Labelled photos from "dataset", an image-classification folder in MohamedRagabAbbas/Brain-Tumor-Detection-and-Classification. The possible labels are: glioma, meningioma, no tumor, pituitary tumor.

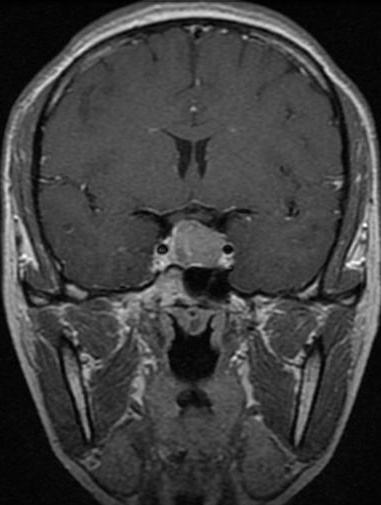
Label: pituitary tumor

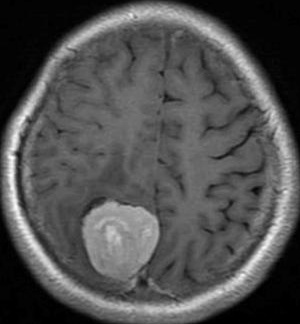
Label: meningioma

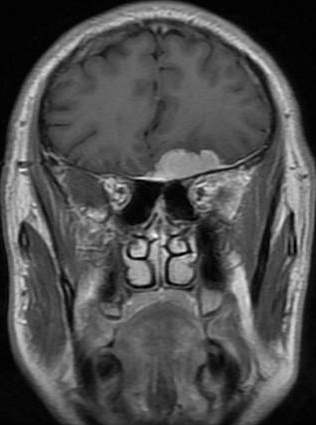
Label: meningioma

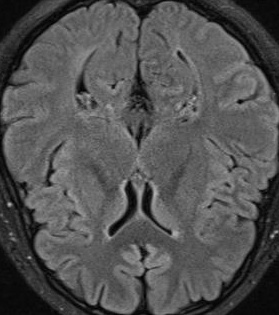
Label: no tumor

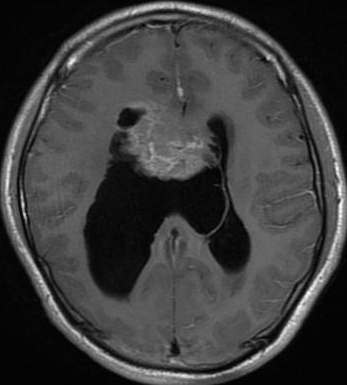
Label: glioma

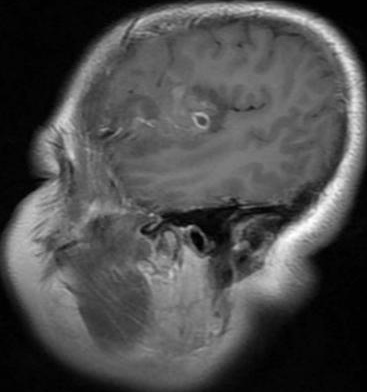
Label: glioma
